The GitHub repository Loshkaal/myCode contains a labelled image folder "dataset" with 5 categories: Domik, Ekomilk, Ekoniva, Nyanya, Spar. Examples follow, each with its label.

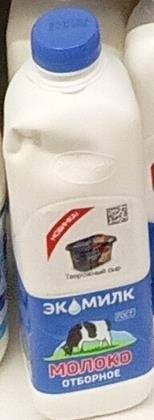
Label: Ekomilk

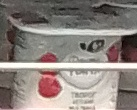
Label: Nyanya

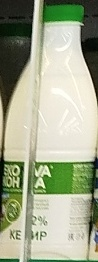
Label: Ekoniva

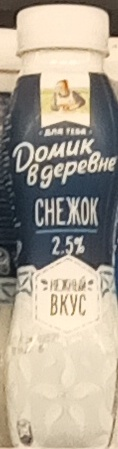
Label: Domik

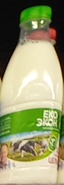
Label: Ekoniva

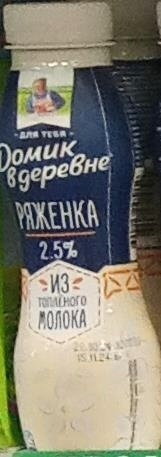
Label: Domik
